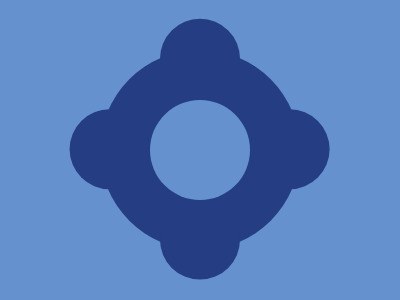

Reproduce this picture with HTML and CSS.

<div class="container">
    <div class="wrapper">
        <div class="big-circle">
            <div class="small-circle"></div>
            <div class="small-circle"></div>
            <div class="small-circle"></div>
            <div class="small-circle"></div>
        </div>
        <div class="inner-circle"></div>
    </div>
</div>
<style>
    .container {
        margin: -8px;
        width: 400px;
        height: 300px;
        background-color: #6592cf;
        overflow: hidden;
    }

    .wrapper {
        height: 100%;
        display: flex;
        justify-content: center;
        align-items: center;
        gap: 20px;
        position: relative;
    }

    .big-circle {
        width: 200px;
        height: 200px;
        border-radius: 50%;
        background-color: #243d83;
    }

    .small-circle {
        width: 80px;
        height: 80px;
        border-radius: 50%;
        background-color: #243d83;
    }

    .small-circle:nth-child(1) {
        transform: translate(75%, -39%);
    }
    .small-circle:nth-child(2) {
        transform: translate(187%, -26%);
    }

    .small-circle:nth-child(3) {
        transform: translate(75%, -13%);
    }
    .small-circle:nth-child(4) {
        transform: translate(-38%, -226%);
    }

    .inner-circle {
        width: 100px;
        height: 100px;
        border-radius: 50%;
        background-color: #6592cf;
        position: absolute;
        top: 50%;
        left: 50%;
        transform: translate(-50%, -50%);
    }
</style>
